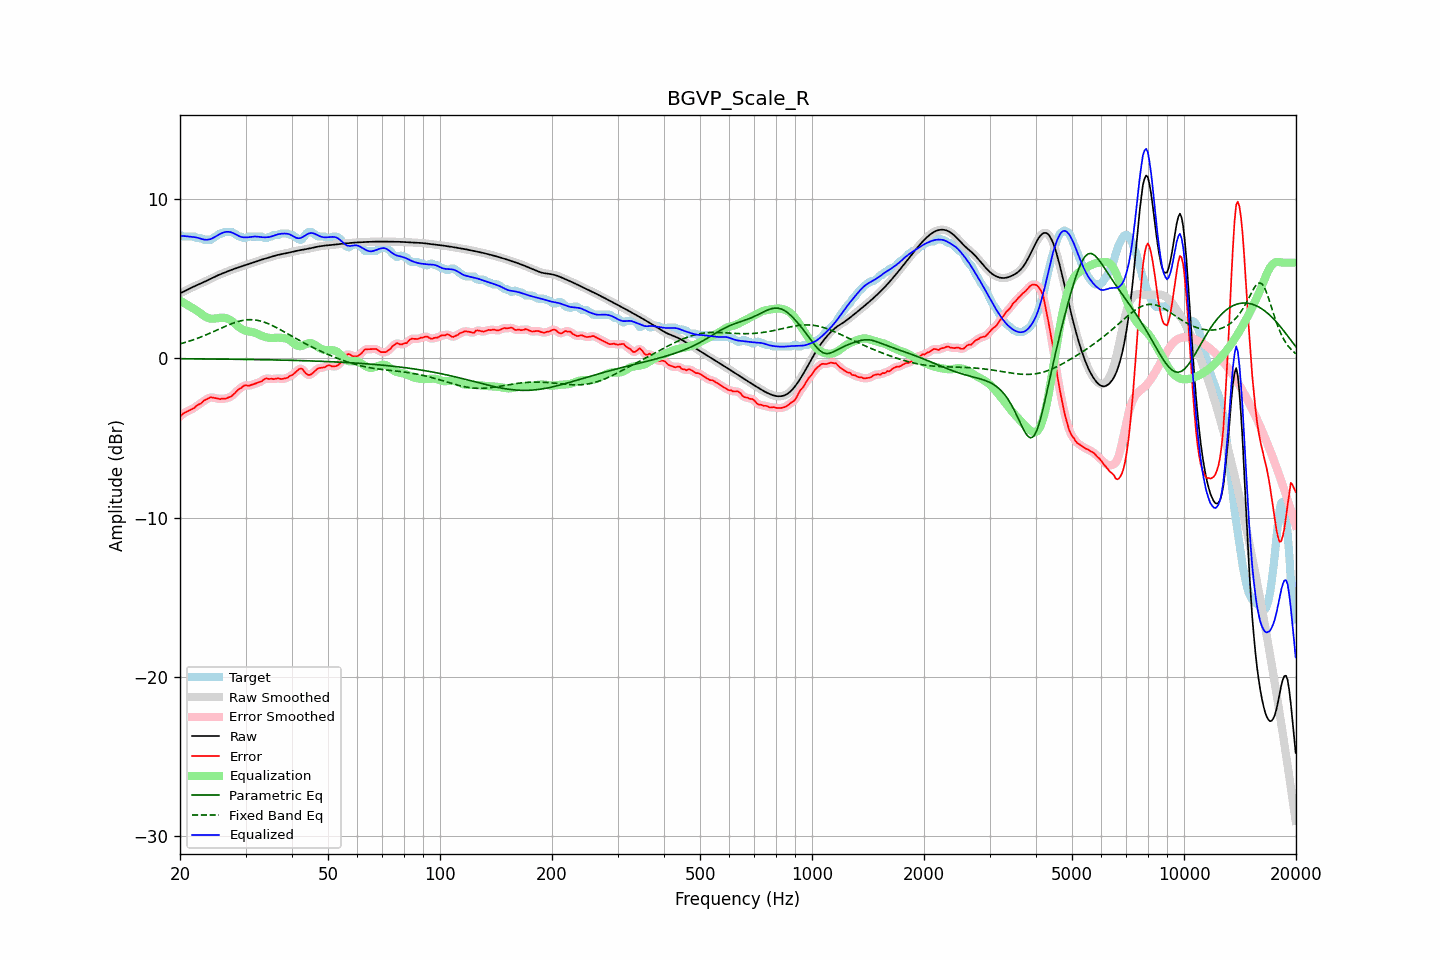

Source data for this figure (header and first rows):
frequency, raw, error, smoothed, error_smoothed, equalization, parametric_eq, fixed_band_eq, equalized_raw, equalized_smoothed, target
20.00, 4.07, -3.67, 4.07, -3.66, 3.62, -0.03, 0.90, 7.69, 7.69, 7.74
20.20, 4.12, -3.56, 4.12, -3.56, 3.56, -0.03, 0.93, 7.69, 7.69, 7.69
20.40, 4.17, -3.46, 4.17, -3.48, 3.50, -0.03, 0.96, 7.68, 7.68, 7.64
20.61, 4.23, -3.41, 4.23, -3.41, 3.44, -0.03, 0.99, 7.67, 7.67, 7.64
20.81, 4.28, -3.36, 4.28, -3.36, 3.38, -0.03, 1.02, 7.66, 7.66, 7.64
21.02, 4.33, -3.31, 4.33, -3.31, 3.32, -0.03, 1.05, 7.65, 7.65, 7.64
21.23, 4.38, -3.26, 4.38, -3.26, 3.26, -0.04, 1.08, 7.64, 7.64, 7.64
21.44, 4.43, -3.21, 4.43, -3.22, 3.20, -0.04, 1.12, 7.63, 7.63, 7.64
21.66, 4.48, -3.16, 4.48, -3.16, 3.14, -0.04, 1.15, 7.62, 7.62, 7.64
21.87, 4.52, -3.12, 4.52, -3.09, 3.08, -0.04, 1.19, 7.61, 7.61, 7.64
22.09, 4.57, -3.01, 4.57, -3.02, 3.02, -0.04, 1.22, 7.59, 7.59, 7.57
22.31, 4.61, -2.93, 4.61, -2.95, 2.95, -0.04, 1.26, 7.56, 7.56, 7.54
22.54, 4.66, -2.88, 4.66, -2.88, 2.88, -0.04, 1.30, 7.53, 7.53, 7.54
22.76, 4.70, -2.84, 4.70, -2.82, 2.80, -0.04, 1.34, 7.50, 7.50, 7.54
22.99, 4.74, -2.75, 4.74, -2.74, 2.73, -0.04, 1.38, 7.47, 7.47, 7.49
23.22, 4.79, -2.65, 4.79, -2.67, 2.66, -0.04, 1.42, 7.45, 7.45, 7.44
23.45, 4.84, -2.60, 4.84, -2.60, 2.60, -0.04, 1.46, 7.44, 7.44, 7.44
23.69, 4.89, -2.55, 4.89, -2.54, 2.55, -0.04, 1.50, 7.44, 7.44, 7.44
23.92, 4.94, -2.50, 4.94, -2.50, 2.52, -0.05, 1.55, 7.46, 7.46, 7.44
24.16, 4.99, -2.45, 4.99, -2.47, 2.49, -0.05, 1.59, 7.48, 7.48, 7.44
24.40, 5.04, -2.47, 5.04, -2.46, 2.48, -0.05, 1.63, 7.52, 7.52, 7.51
24.65, 5.09, -2.49, 5.09, -2.48, 2.48, -0.05, 1.68, 7.57, 7.57, 7.58
24.89, 5.14, -2.50, 5.14, -2.50, 2.50, -0.05, 1.73, 7.63, 7.63, 7.64
25.14, 5.18, -2.52, 5.18, -2.53, 2.51, -0.05, 1.77, 7.69, 7.69, 7.70
25.39, 5.23, -2.54, 5.23, -2.54, 2.53, -0.05, 1.82, 7.75, 7.75, 7.77
25.65, 5.27, -2.57, 5.27, -2.55, 2.54, -0.05, 1.86, 7.81, 7.81, 7.84
25.91, 5.31, -2.53, 5.31, -2.55, 2.55, -0.05, 1.91, 7.86, 7.86, 7.84
26.16, 5.35, -2.53, 5.35, -2.54, 2.54, -0.05, 1.95, 7.89, 7.89, 7.88
26.43, 5.39, -2.55, 5.39, -2.53, 2.53, -0.06, 2.00, 7.92, 7.92, 7.94
26.69, 5.43, -2.51, 5.43, -2.51, 2.51, -0.06, 2.04, 7.94, 7.94, 7.94
26.96, 5.47, -2.47, 5.47, -2.48, 2.47, -0.06, 2.09, 7.94, 7.94, 7.94
27.23, 5.51, -2.43, 5.51, -2.43, 2.42, -0.06, 2.13, 7.93, 7.93, 7.94
27.50, 5.55, -2.39, 5.55, -2.37, 2.35, -0.06, 2.17, 7.90, 7.90, 7.94
27.77, 5.59, -2.30, 5.59, -2.30, 2.28, -0.06, 2.20, 7.86, 7.86, 7.88
28.05, 5.62, -2.20, 5.62, -2.20, 2.19, -0.06, 2.24, 7.82, 7.82, 7.83
28.33, 5.66, -2.10, 5.66, -2.09, 2.10, -0.06, 2.27, 7.76, 7.76, 7.75
28.62, 5.69, -1.99, 5.69, -2.00, 2.01, -0.06, 2.30, 7.71, 7.71, 7.68
28.90, 5.73, -1.91, 5.73, -1.92, 1.93, -0.07, 2.33, 7.66, 7.66, 7.64
29.19, 5.76, -1.88, 5.76, -1.85, 1.86, -0.07, 2.36, 7.62, 7.62, 7.64
29.48, 5.79, -1.77, 5.79, -1.78, 1.80, -0.07, 2.38, 7.60, 7.60, 7.57
29.78, 5.83, -1.71, 5.83, -1.73, 1.76, -0.07, 2.39, 7.59, 7.59, 7.54
30.08, 5.86, -1.69, 5.86, -1.70, 1.73, -0.07, 2.41, 7.59, 7.59, 7.55
30.38, 5.89, -1.72, 5.89, -1.71, 1.70, -0.07, 2.42, 7.59, 7.59, 7.61
30.68, 5.92, -1.72, 5.92, -1.71, 1.68, -0.07, 2.42, 7.60, 7.60, 7.64
30.99, 5.95, -1.69, 5.95, -1.69, 1.66, -0.08, 2.42, 7.61, 7.61, 7.64
31.30, 5.98, -1.65, 5.99, -1.66, 1.64, -0.08, 2.42, 7.63, 7.63, 7.64
31.61, 6.02, -1.62, 6.02, -1.62, 1.62, -0.08, 2.41, 7.64, 7.64, 7.64
31.93, 6.06, -1.58, 6.06, -1.58, 1.59, -0.08, 2.40, 7.64, 7.64, 7.64
32.24, 6.09, -1.54, 6.09, -1.55, 1.54, -0.08, 2.39, 7.64, 7.64, 7.64
32.57, 6.13, -1.51, 6.13, -1.51, 1.49, -0.08, 2.36, 7.62, 7.62, 7.64
32.89, 6.17, -1.47, 6.17, -1.47, 1.44, -0.09, 2.34, 7.61, 7.61, 7.64
33.22, 6.20, -1.43, 6.20, -1.41, 1.40, -0.09, 2.31, 7.60, 7.60, 7.63
33.55, 6.23, -1.34, 6.23, -1.34, 1.36, -0.09, 2.28, 7.59, 7.59, 7.57
33.89, 6.26, -1.28, 6.26, -1.30, 1.33, -0.09, 2.25, 7.59, 7.59, 7.54
34.23, 6.29, -1.26, 6.29, -1.27, 1.31, -0.09, 2.21, 7.59, 7.59, 7.54
34.57, 6.31, -1.30, 6.31, -1.28, 1.29, -0.10, 2.17, 7.60, 7.60, 7.61
34.92, 6.34, -1.29, 6.34, -1.29, 1.28, -0.10, 2.12, 7.62, 7.62, 7.64
35.27, 6.38, -1.28, 6.38, -1.30, 1.27, -0.10, 2.08, 7.65, 7.65, 7.65
35.62, 6.41, -1.31, 6.41, -1.30, 1.28, -0.10, 2.03, 7.68, 7.68, 7.72
35.97, 6.44, -1.30, 6.44, -1.29, 1.28, -0.10, 1.98, 7.72, 7.72, 7.74
... 635 more rows
